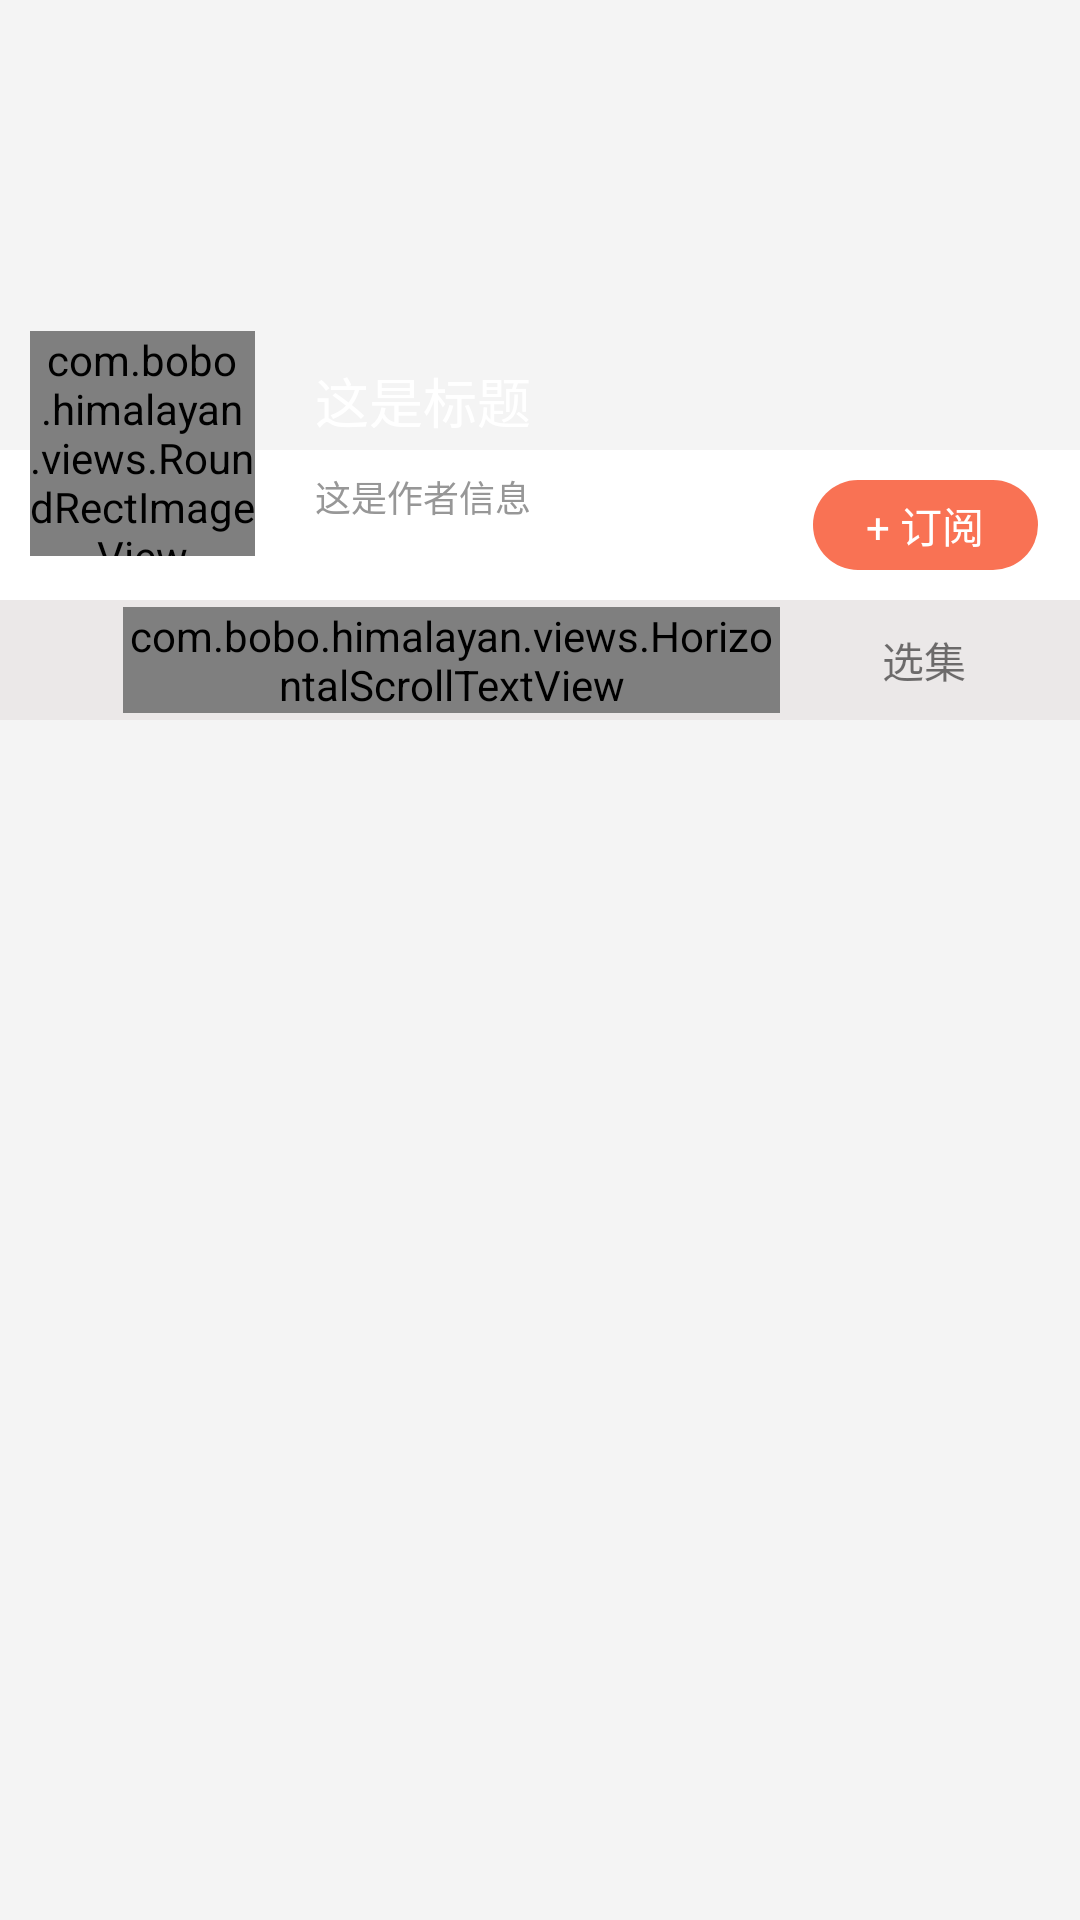

Reconstruct the res/layout file that produces this screen, plus the resources it refers to.
<!-- AndroidManifest.xml: application theme AppTheme -->
<!-- res/layout/activity_detail.xml -->
<?xml version="1.0" encoding="utf-8"?>
<RelativeLayout xmlns:android="http://schemas.android.com/apk/res/android"
    xmlns:tools="http://schemas.android.com/tools"
    android:layout_width="match_parent"
    android:layout_height="match_parent"
    android:background="#fff4f4f4"
    tools:context=".DetailActivity">
    

    
    <ImageView
        android:id="@+id/iv_large_cover"
        android:layout_width="match_parent"
        android:layout_height="150dp"
        android:scaleType="fitXY" />

    <RelativeLayout
        android:id="@+id/subscription_container"
        android:layout_below="@+id/iv_large_cover"
        android:layout_width="match_parent"
        android:layout_height="50dp"
        android:background="#ffffff">

        <TextView
            android:id="@+id/detail_sub_btn"
            android:layout_centerInParent="true"
            android:layout_alignParentRight="true"
            android:textColor="@color/white"
            android:layout_marginRight="14dp"
            android:layout_width="75dp"
            android:text="@string/sub_tip_text"
            android:gravity="center"
            android:background="@drawable/shape_subscription_bg"
            android:layout_height="30dp" />

    </RelativeLayout>

    <RelativeLayout
        android:layout_below="@+id/subscription_container"
        android:id="@+id/player_control_container"
        android:layout_width="match_parent"
        android:background="#ebe8e8"
        android:layout_height="40dp">

        
        <ImageView
            android:paddingLeft="10dp"
            android:paddingTop="10dp"
            android:paddingBottom="10dp"
            android:paddingRight="5dp"
            android:id="@+id/detail_play_control"
            android:layout_width="39dp"
            android:layout_height="39dp"
            android:src="@drawable/selector_play_control_play"
            android:layout_centerVertical="true" />

        
        <com.bobo.himalayan.views.HorizontalScrollTextView
            android:id="@+id/play_control_text_tv"
            android:layout_centerVertical="true"
            android:layout_toRightOf="@+id/detail_play_control"
            android:layout_width="wrap_content"
            android:layout_marginRight="100dp"
            android:singleLine="true"
            android:focusable="true"
            android:focusableInTouchMode="true"
            android:marqueeRepeatLimit="marquee_forever"
            android:ellipsize="marquee"
            android:textSize="14sp"
            android:layout_marginLeft="2dp"
            android:layout_height="wrap_content"
            android:text="@string/click_play_tipts_text" />

        <TextView
            android:layout_width="wrap_content"
            android:layout_toLeftOf="@+id/detail_arrow"
            android:text="选集"
            android:layout_marginRight="4dp"
            android:layout_centerVertical="true"
            android:layout_height="wrap_content" />

        <ImageView
            android:id="@+id/detail_arrow"
            android:layout_width="16dp"
            android:layout_centerVertical="true"
            android:layout_alignParentRight="true"
            android:layout_marginRight="18dp"
            android:src="@mipmap/arrow_icon"
            android:layout_height="8dp" />

    </RelativeLayout>

    <com.bobo.himalayan.views.RoundRectImageView
        android:layout_height="75dp"
        android:layout_below="@+id/iv_large_cover"
        android:id="@+id/viv_small_cover"
        android:scaleType="fitXY"
        android:layout_width="75dp"
        android:layout_marginTop="-40dp"
        android:layout_marginLeft="10dp" />

    <LinearLayout
        android:layout_width="wrap_content"
        android:layout_below="@+id/iv_large_cover"
        android:layout_toRightOf="@+id/viv_small_cover"
        android:layout_marginTop="-30dp"
        android:layout_marginLeft="20dp"
        android:layout_height="wrap_content"
        android:orientation="vertical">

        <TextView
            android:layout_width="wrap_content"
            android:text="这是标题"
            android:textSize="18sp"
            android:id="@+id/tv_album_title"
            android:textColor="@color/white"
            android:layout_height="wrap_content" />

        <TextView
            android:layout_marginTop="10dp"
            android:layout_width="wrap_content"
            android:layout_height="wrap_content"
            android:id="@+id/tv_album_author"
            android:textColor="@color/sub_text_title"
            android:textSize="12sp"
            android:text="这是作者信息" />

    </LinearLayout>

    <FrameLayout
        android:id="@+id/detail_list_container"
        android:layout_width="match_parent"
        android:layout_height="match_parent"
        android:layout_below="@+id/player_control_container" />

</RelativeLayout>
<!-- resources referenced by this layout -->
<resources>
  <color name="sub_text_title">#979797</color>
  <color name="white">#ffffff</color>
  <!-- drawable shape_subscription_bg (drawable) -->
  <?xml version="1.0" encoding="utf-8"?>
  <shape xmlns:android="http://schemas.android.com/apk/res/android"
      android:shape="rectangle">
  
      <size
          android:width="75dp"
          android:height="30dp" />
  
      
      <solid android:color="#F97254" />
  
      
      <corners android:radius="30dp" />
  
  </shape>
  <string name="click_play_tipts_text">点击播放</string>
  <string name="sub_tip_text">+ 订阅</string>
  <style name="AppTheme" parent="Theme.AppCompat.Light.NoActionBar">
          
          <item name="colorPrimary">@color/main_color</item>
          <item name="colorPrimaryDark">@color/main_color</item>
          <item name="colorAccent">@color/main_color</item>
      </style>
  <color name="main_color">#FA7254</color>
</resources>
